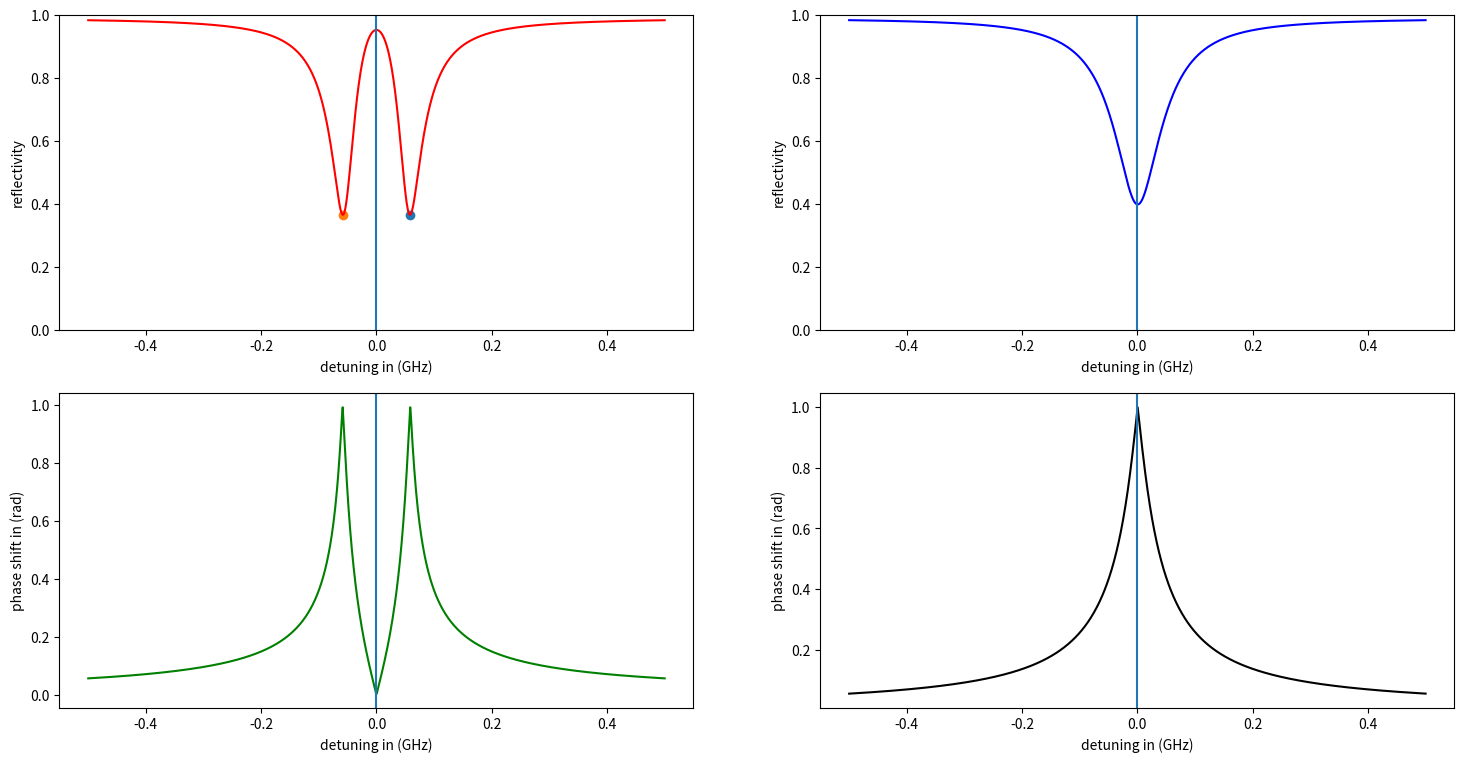

Reproduce this figure in Python.
import matplotlib.pyplot as plt
import numpy as np
from scipy.signal import find_peaks
from matplotlib.offsetbox import OffsetImage, AnnotationBbox
import cmath

# -----------------------
# ------ Constants ------
# -----------------------

mu0 = -np.sqrt(1 / 6)  # pi (mf2 -> mf2) #reference transition
mu1 = -np.sqrt(3 / 10)  # pi (mf0 -> mf0)
kappa = 2 * np.pi * 0.063  # cavity dissipation rate
kappa_oc = 2 * np.pi * 0.054  # outcoupling rate
gamma_5P32_5S = 2 * np.pi * 0.006065 / 2  # atom dissipation rate
g0_KC = (
    2 * np.pi * 0.0438
)  # coupling strength (F2mf2 -> F'3mf2) # reference transition measured value from M. Brekenfeld thesis
g_pi_KC = g0_KC * (mu1 / mu0)  # coupling strength (F2mf0 -> F'3mf0) sigma- good
print(g_pi_KC / (2 * np.pi))
mu_rf = 0.99
mu_fc = 0.9
d_list = np.linspace(-0.5, 0.5, 1000)

# -----------------------
# ------ Functions ------
# -----------------------


def r_empty_cavity(
    mu_rf: float, mu_fc: float, kappa_m1: float, kappa: float, d_c: float
):
    return mu_rf - mu_fc**2 * (2 * kappa_m1 / kappa + 1j * d_c)


def r_non_empty_cavity(
    g: float,
    gamma: float,
    d_a: float,
    d_c: float,
    kappa: float,
    kappa_m1: float,
    mu_rf: float,
    mu_fc: float,
):
    C_c = g**2 / (2 * (gamma + 1j * d_a) * (kappa + 1j * d_c))
    return mu_rf - mu_fc**2 * (2 * kappa_m1) / (kappa + 1j * d_c) * 1 / (2 * C_c + 1)


# ----------------------------
# ------ Atom in Cavity ------
# ----------------------------

d_c_pi = 2 * np.pi * 0
d_a_pi = 2 * np.pi * 0

in_cavity = []
in_cavity_phase = []
for d in d_list:
    val = r_non_empty_cavity(
        g=g_pi_KC,
        gamma=gamma_5P32_5S * (1 / 10 + 1 / 10 + 3 / 10),
        d_a=d_a_pi + 2 * np.pi * d,
        d_c=d_c_pi + 2 * np.pi * d,
        kappa=kappa,
        kappa_m1=kappa_oc,
        mu_rf=mu_rf,
        mu_fc=mu_fc,
    )
    in_cavity.append(np.abs(val))
    in_cavity_phase.append(np.abs(cmath.phase(val) / np.pi))

# --------------------------------
# ----- Atom "not" in Cavity -----
# --------------------------------

d_c_pi = 2 * np.pi * 0
d_a_pi = 2 * np.pi * 6.3

not_in_cavity = []
not_in_cavity_phase = []
for d in d_list:
    val = r_non_empty_cavity(
        g=g_pi_KC,
        gamma=gamma_5P32_5S * (1 / 2),
        d_a=d_a_pi + 2 * np.pi * d,
        d_c=d_c_pi + 2 * np.pi * d,
        kappa=kappa,
        kappa_m1=kappa_oc,
        mu_rf=mu_rf,
        mu_fc=mu_fc,
    )
    not_in_cavity.append(np.abs(val))
    not_in_cavity_phase.append(np.abs(cmath.phase(val) / np.pi))


# ------------------------
# ------- Plotting -------
# ------------------------

# image_pi_up = plt.imread("pictures/r_pi_up.png")
# image_pi_down = plt.imread("pictures/r_pi_down.png")

fig, ax = plt.subplots(2, 2, figsize=(18, 9))
ax[0, 0].plot(d_list, in_cavity, "r")
n = 558
n1 = 442
print(f"Distance between two peak in GHz: {d_list[n] - d_list[n1]}")
ax[0, 0].scatter(d_list[n], in_cavity[n])
ax[0, 0].scatter(d_list[n1], in_cavity[n1])
ax[0, 0].set_ylim(0, 1)
ax[0, 0].axvline(x=0.0)
# ax[0, 0].add_artist(
# AnnotationBbox(OffsetImage(image_pi_up, zoom=0.34), (0.42, 0.35), frameon=True)
# )
ax[0, 0].set_xlabel("detuning in (GHz)")
ax[0, 0].set_ylabel("reflectivity")

ax[0, 1].plot(d_list, not_in_cavity, "b")
ax[0, 1].set_ylim(0, 1)
ax[0, 1].axvline(x=0.0)
# ax[0, 1].add_artist(
#     AnnotationBbox(
#         OffsetImage(image_pi_down, zoom=0.34), (0.42, 0.35), frameon=True, zorder=10
#     )
# )
ax[0, 1].set_xlabel("detuning in (GHz)")
ax[0, 1].set_ylabel("reflectivity")

ax[1, 0].plot(d_list, in_cavity_phase, "g")
ax[1, 0].axvline(x=0.0)
ax[1, 0].set_xlabel("detuning in (GHz)")
ax[1, 0].set_ylabel("phase shift in (rad)")

ax[1, 1].plot(d_list, not_in_cavity_phase, "k")
ax[1, 1].axvline(x=0.0)
ax[1, 1].set_xlabel("detuning in (GHz)")
ax[1, 1].set_ylabel("phase shift in (rad)")

plt.show()
